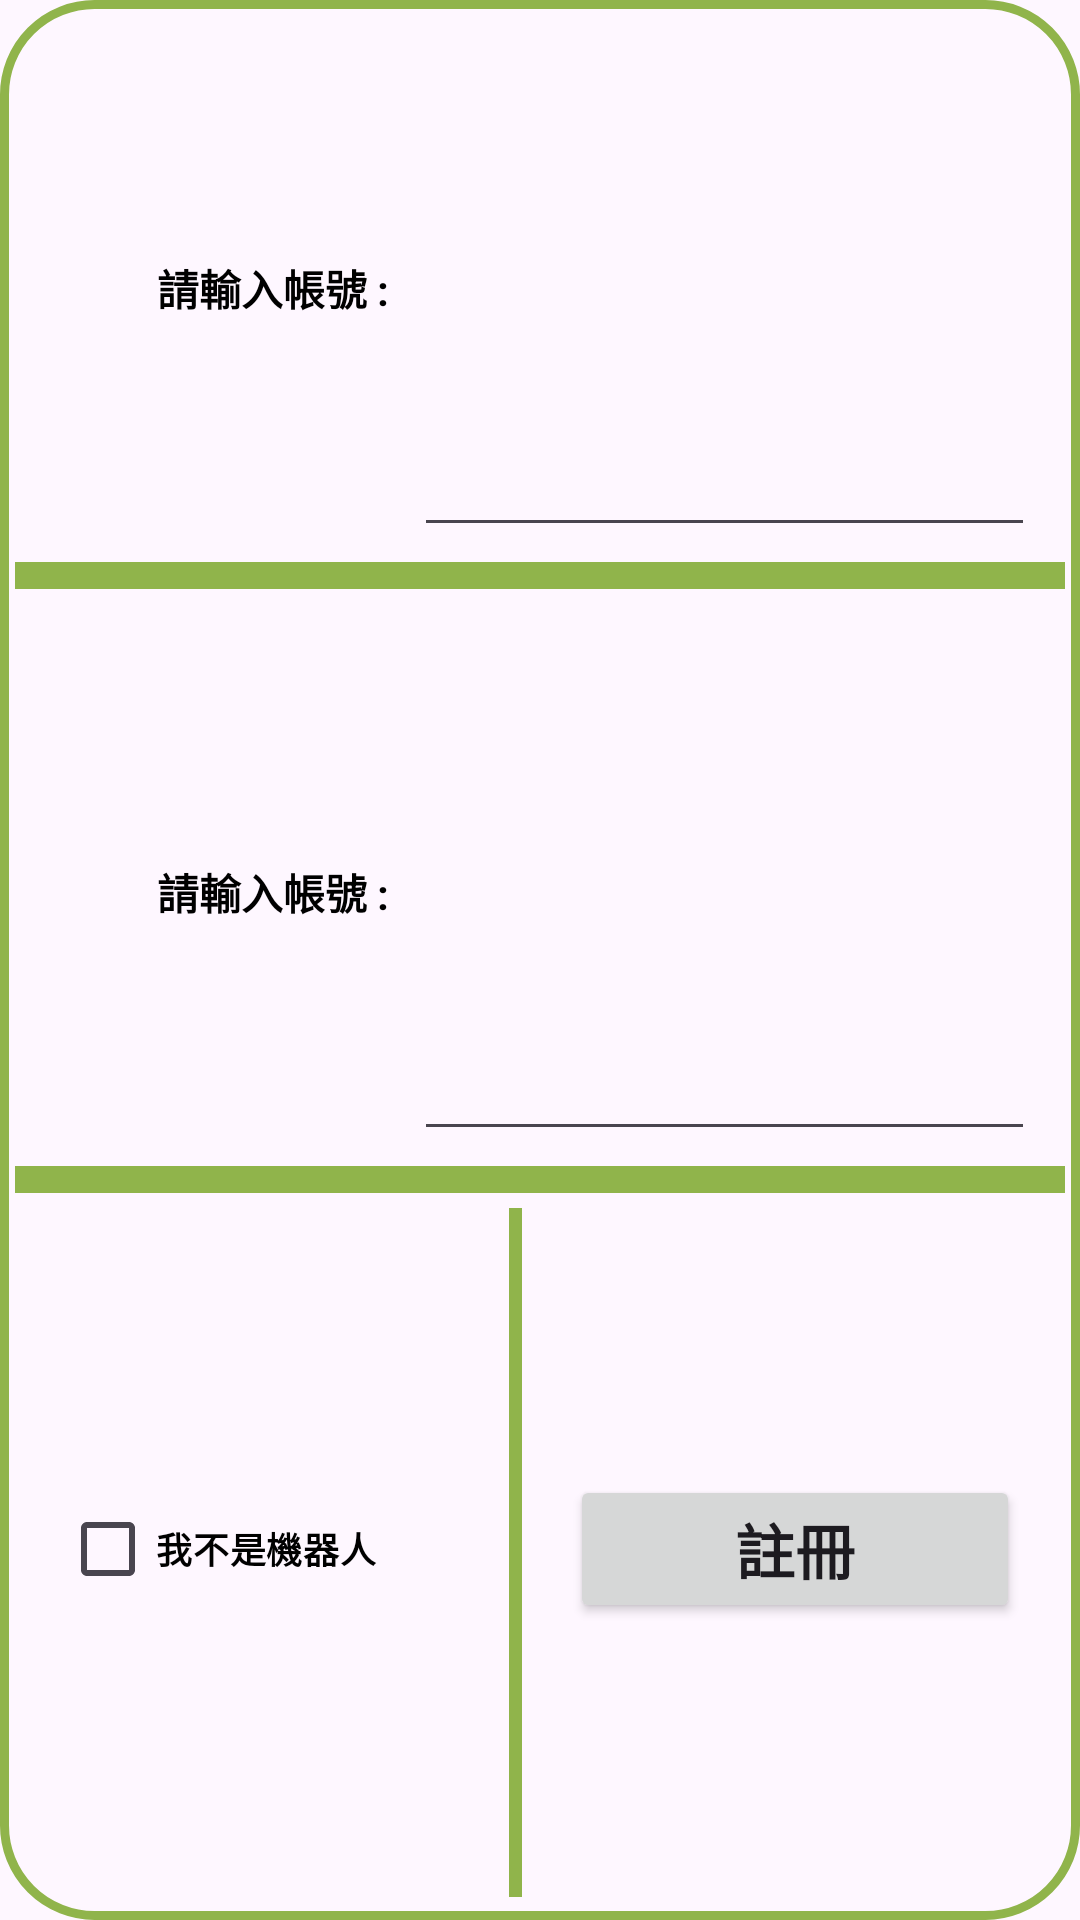

Here is an Android app screen rendered from its layout file. Give the layout XML and the strings, colors and styles it references.
<!-- AndroidManifest.xml: application theme Theme.Demo -->
<!-- res/layout/register_dialog.xml -->
<?xml version="1.0" encoding="utf-8"?>
<LinearLayout xmlns:android="http://schemas.android.com/apk/res/android"
    android:layout_width="305dp"
    android:layout_height="200dp"
    android:background="@drawable/linearlayout_border"
    android:orientation="vertical">

    <LinearLayout
        android:layout_width="match_parent"
        android:layout_height="0dp"
        android:layout_weight="1"
        android:orientation="horizontal">

        <TextView
            android:layout_width="0dp"
            android:layout_height="match_parent"
            android:layout_weight="0.4"
            android:paddingRight="5sp"
            android:paddingTop="10sp"
            android:gravity="end|center"
            android:textColor="@color/black"
            android:textStyle="bold"
            android:text="請輸入帳號 : " />

        <EditText
            android:id="@+id/act_register"
            android:layout_width="0dp"
            android:layout_height="match_parent"
            android:layout_weight="0.6"
            android:layout_marginEnd="15dp"
            android:layout_marginTop="10sp"
            android:ems="10"
            android:inputType="text"/>
    </LinearLayout>

    <View
        android:layout_width="match_parent"
        android:layout_height="0dp"
        android:layout_weight="0.05"
        android:layout_margin="5dp"
        android:background="@color/HIWAMOEGI"/>

    <LinearLayout
        android:layout_width="match_parent"
        android:layout_height="0dp"
        android:layout_weight="1"
        android:orientation="horizontal">

        <TextView
            android:layout_width="0dp"
            android:layout_height="match_parent"
            android:layout_weight="0.4"
            android:paddingRight="5sp"
            android:paddingTop="10sp"
            android:gravity="end|center"
            android:textColor="@color/black"
            android:textStyle="bold"
            android:text="請輸入帳號 : " />

        <EditText
            android:id="@+id/pwd_register"
            android:layout_width="0dp"
            android:layout_height="match_parent"
            android:layout_weight="0.6"
            android:layout_marginEnd="15dp"
            android:layout_marginTop="10sp"
            android:ems="10"
            android:inputType="text" />
    </LinearLayout>

    <View
        android:layout_width="match_parent"
        android:layout_height="0dp"
        android:layout_weight="0.05"
        android:layout_margin="5dp"
        android:background="@color/HIWAMOEGI"/>
    <LinearLayout
        android:layout_width="match_parent"
        android:layout_height="0dp"
        android:layout_weight="1.3"
        android:gravity="center"
        android:orientation="horizontal">

        <CheckBox
            android:id="@+id/checkbox_register"
            android:layout_width="0dp"
            android:layout_height="wrap_content"
            android:layout_marginStart="20dp"
            android:layout_marginBottom="5dp"
            android:layout_weight="1"
            android:textSize="12sp"
            android:textColor="@color/black"
            android:textStyle="bold"
            android:text="我不是機器人" />

        <View
            android:layout_width="0dp"
            android:layout_height="match_parent"
            android:layout_weight="0.03"
            android:layout_marginEnd="16dp"
            android:layout_marginBottom="5dp"
            android:background="@color/HIWAMOEGI"/>

        <Button
            android:id="@+id/btn_create"
            android:layout_width="0dp"
            android:layout_height="wrap_content"
            android:layout_weight="1"
            android:layout_marginEnd="20dp"
            android:layout_marginBottom="5dp"
            android:textSize="20sp"
            android:textStyle="bold"
            android:text="註冊" />
    </LinearLayout>
</LinearLayout>
<!-- resources referenced by this layout -->
<resources>
  <color name="HIWAMOEGI">#90B44B</color>
  <color name="black">#FF000000</color>
  <!-- drawable linearlayout_border (drawable) -->
  <?xml version="1.0" encoding="utf-8"?>
  <selector xmlns:android="http://schemas.android.com/apk/res/android">
      <item>
          <shape android:shape="rectangle">
              <corners android:radius="30dp"/>
              <stroke android:color="@color/HIWAMOEGI"
                  android:width="3dp"/>
          </shape>
      </item>
  </selector>
  <style name="Theme.Demo" parent="Base.Theme.Demo" />
  <style name="Base.Theme.Demo" parent="Theme.Material3.DayNight.NoActionBar">
          
           <item name="colorPrimary">@color/SHAREGAKI</item>
      </style>
  <color name="SHAREGAKI">#FFBA84</color>
</resources>
